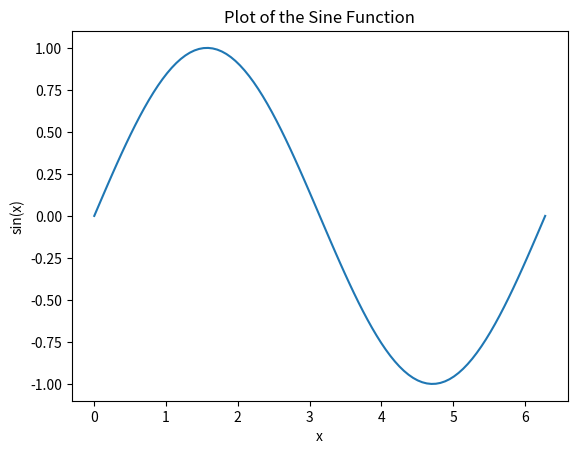

Reproduce this figure in Python.
import numpy as np
import matplotlib.pyplot as plt

# Define the x range (0 to 2*pi with 100 points)
x = np.linspace(0, 2 * np.pi, 100)

# Compute the sine of each x point
y = np.sin(x)

# Create the plot
plt.figure()
plt.plot(x, y)  # Plot the sine of each x point

# Labeling the axes
plt.xlabel('x')
plt.ylabel('sin(x)')

# Title of the plot
plt.title('Plot of the Sine Function')

# Show the plot
plt.show()

# print("Hello, World! From Python!")
